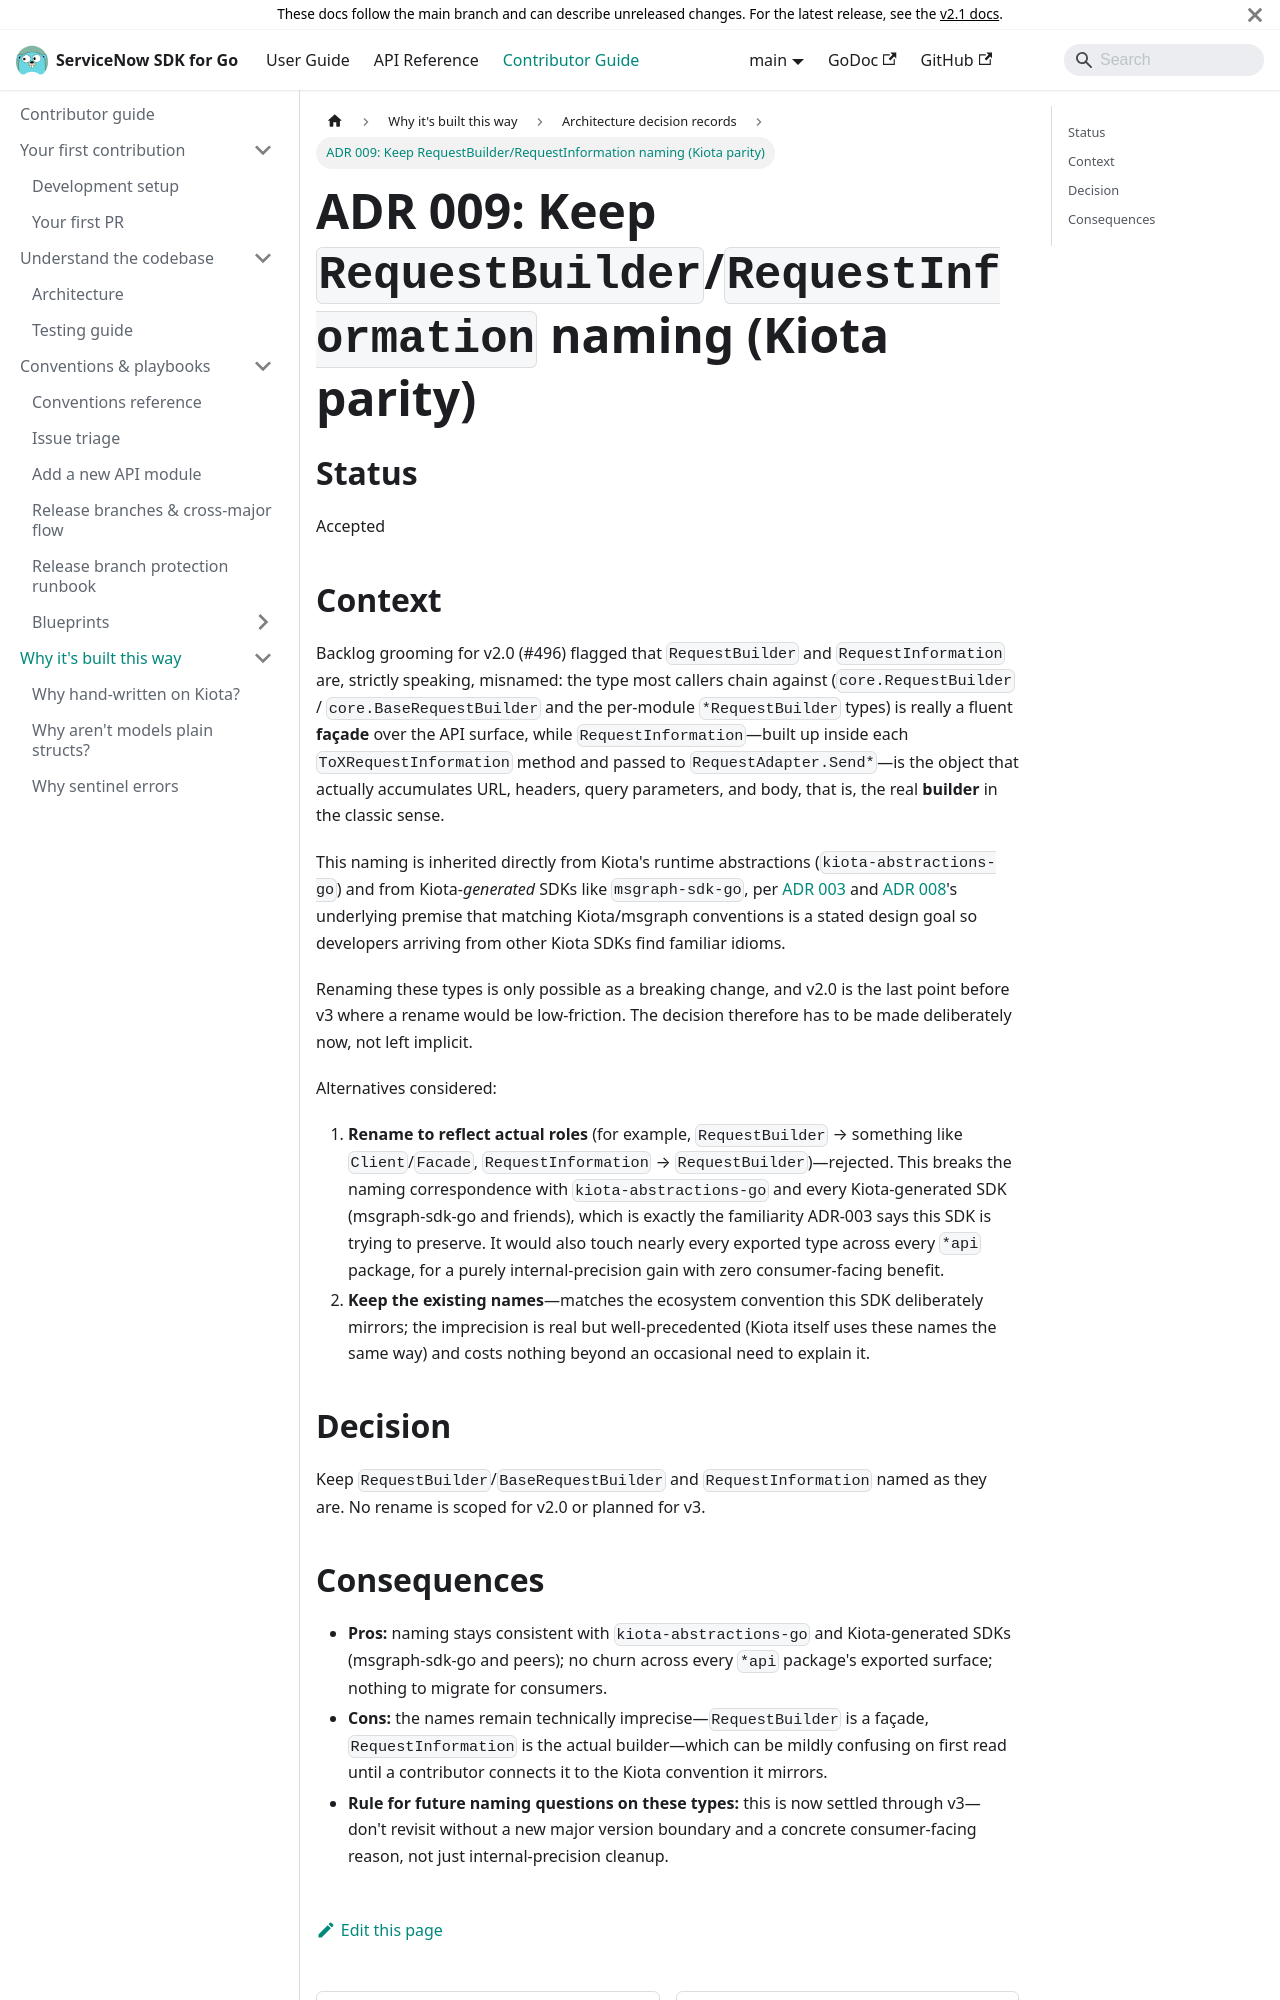

repository: michaeldcanady/servicenow-sdk-go · page: contributing/adrs/009-requestbuilder-requestinformation-naming.html · generator: docusaurus

---
title: 'ADR 009: Keep RequestBuilder/RequestInformation naming (Kiota parity)'
description: >-
  The names are technically imprecise but mirror kiota-abstractions-go and
  msgraph-sdk-go; settled through v3.
---

# ADR 009: Keep `RequestBuilder`/`RequestInformation` naming (Kiota parity)

## Status

Accepted

## Context

Backlog grooming for v2.0 (#496) flagged that `RequestBuilder` and
`RequestInformation` are, strictly speaking, misnamed: the type most callers
chain against (`core.RequestBuilder` / `core.BaseRequestBuilder` and the
per-module `*RequestBuilder` types) is really a fluent **façade** over the
API surface, while `RequestInformation`—built up inside each `ToXRequestInformation`
method and passed to `RequestAdapter.Send*`—is the object that actually
accumulates URL, headers, query parameters, and body, that is, the real
**builder** in the classic sense.

This naming is inherited directly from Kiota's runtime abstractions
(`kiota-abstractions-go`) and from Kiota-*generated* SDKs like
`msgraph-sdk-go`, per [ADR 003](003-hand-written-on-kiota.md) and
[ADR 008](008-package-symbol-url-naming-independence.md)'s underlying premise that
matching Kiota/msgraph conventions is a stated design goal so developers
arriving from other Kiota SDKs find familiar idioms.

Renaming these types is only possible as a breaking change, and v2.0 is the
last point before v3 where a rename would be low-friction. The decision
therefore has to be made deliberately now, not left implicit.

Alternatives considered:

1. **Rename to reflect actual roles** (for example, `RequestBuilder` → something
   like `Client`/`Facade`, `RequestInformation` → `RequestBuilder`)—rejected. This breaks the naming correspondence with
   `kiota-abstractions-go` and every Kiota-generated SDK (msgraph-sdk-go and
   friends), which is exactly the familiarity ADR-003 says this SDK is
   trying to preserve. It would also touch nearly every exported type across
   every `*api` package, for a purely internal-precision gain with zero
   consumer-facing benefit.
2. **Keep the existing names**—matches the ecosystem convention this SDK
   deliberately mirrors; the imprecision is real but well-precedented (Kiota
   itself uses these names the same way) and costs nothing beyond an
   occasional need to explain it.

## Decision

Keep `RequestBuilder`/`BaseRequestBuilder` and `RequestInformation` named as
they are. No rename is scoped for v2.0 or planned for v3.
